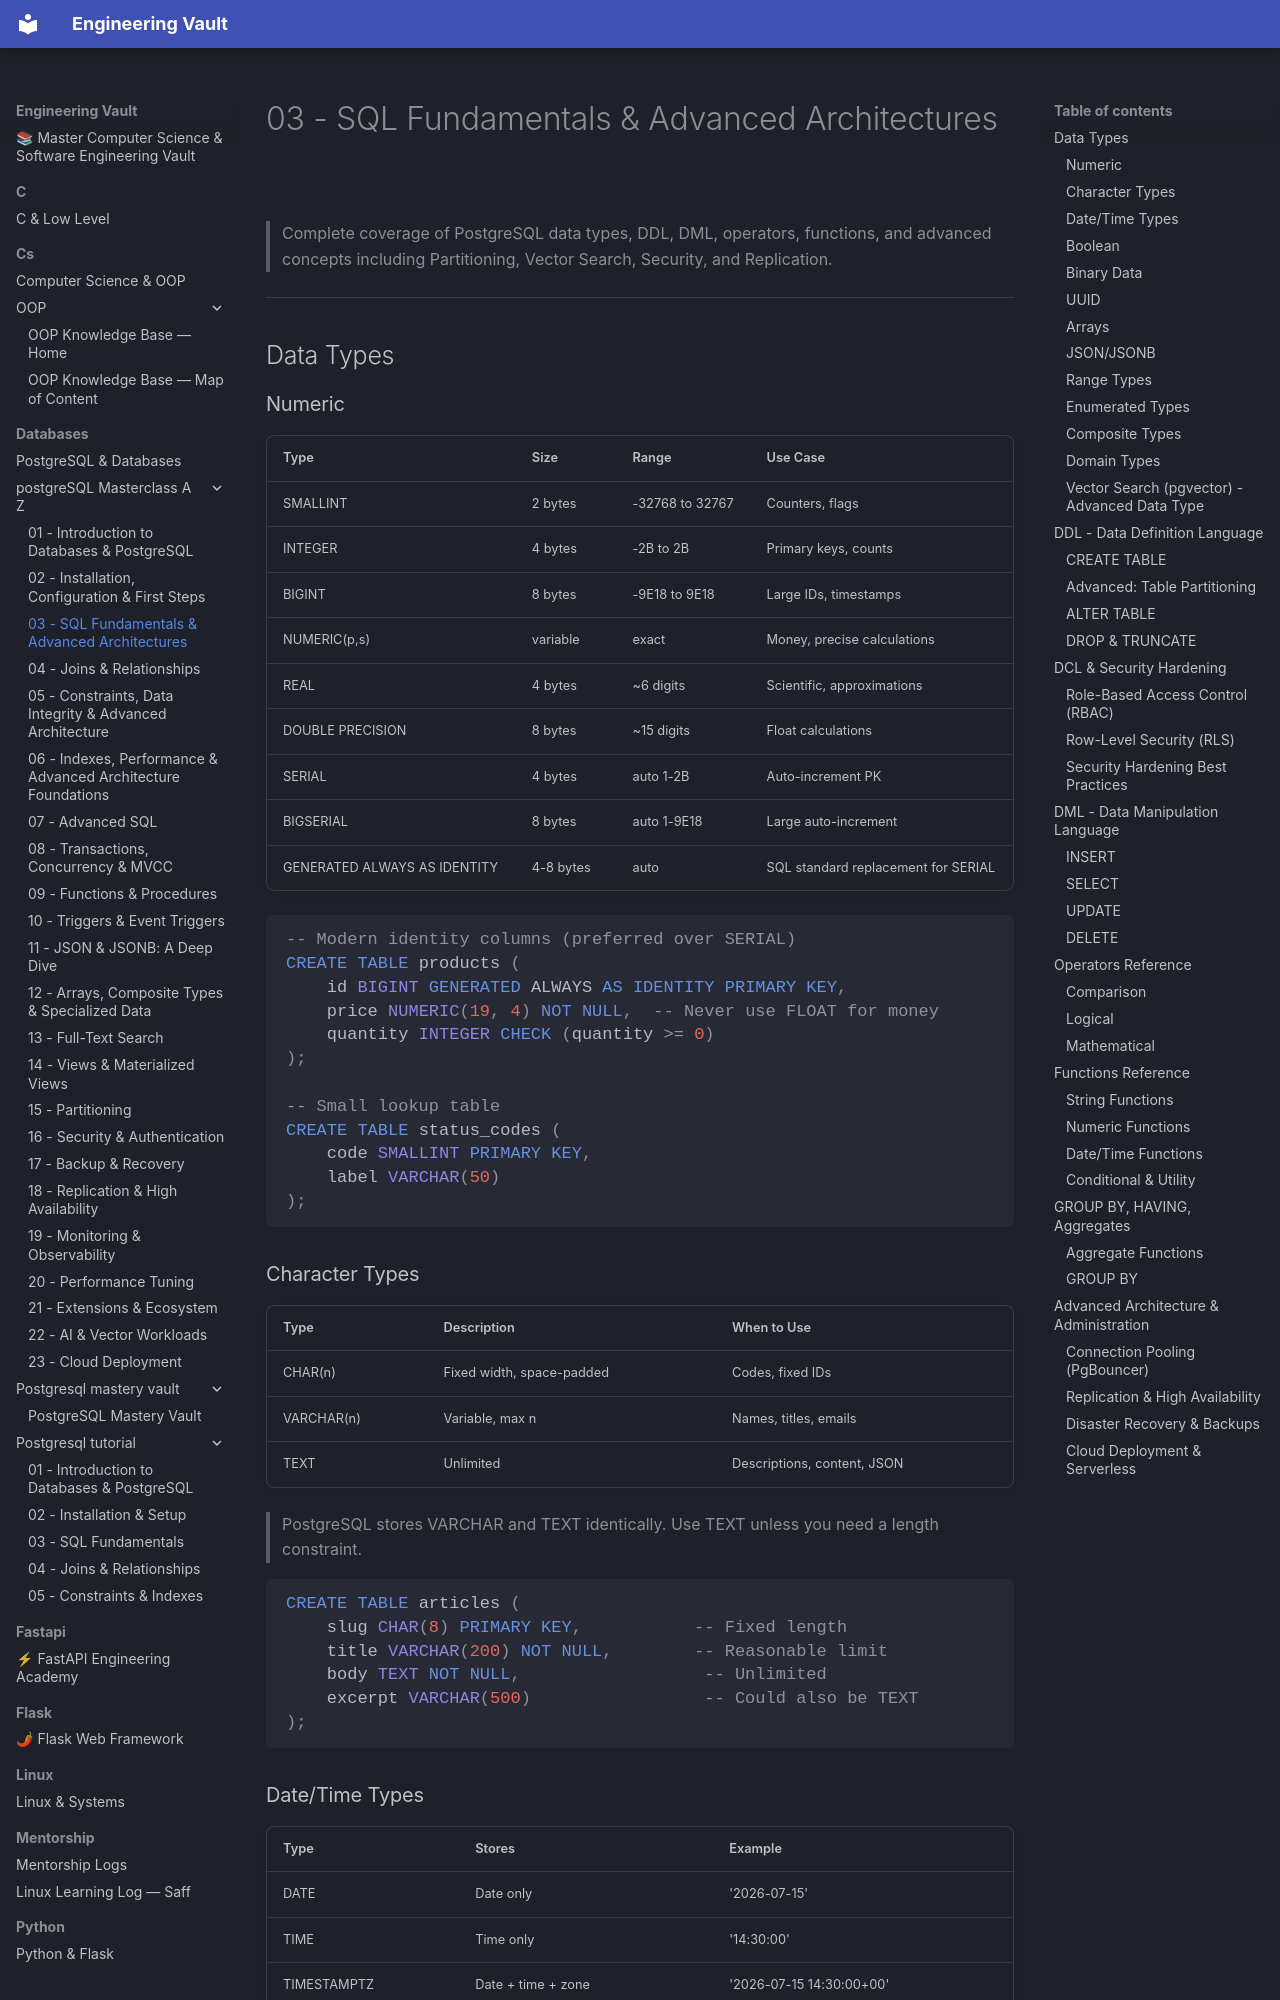

repository: Saff9/engineering-vault · page: databases/postgreSQL-Masterclass-A-Z/03-sql-fundamentals/index.html · generator: mkdocs

# 03 - SQL Fundamentals & Advanced Architectures

> Complete coverage of PostgreSQL data types, DDL, DML, operators, functions, and advanced concepts including Partitioning, Vector Search, Security, and Replication.

---

## Data Types

### Numeric

| Type | Size | Range | Use Case |
|------|------|-------|----------|
| SMALLINT | 2 bytes | -32768 to 32767 | Counters, flags |
| INTEGER | 4 bytes | -2B to 2B | Primary keys, counts |
| BIGINT | 8 bytes | -9E18 to 9E18 | Large IDs, timestamps |
| NUMERIC(p,s) | variable | exact | Money, precise calculations |
| REAL | 4 bytes | ~6 digits | Scientific, approximations |
| DOUBLE PRECISION | 8 bytes | ~15 digits | Float calculations |
| SERIAL | 4 bytes | auto 1-2B | Auto-increment PK |
| BIGSERIAL | 8 bytes | auto 1-9E18 | Large auto-increment |
| GENERATED ALWAYS AS IDENTITY | 4-8 bytes | auto | SQL standard replacement for SERIAL |

```sql
-- Modern identity columns (preferred over SERIAL)
CREATE TABLE products (
    id BIGINT GENERATED ALWAYS AS IDENTITY PRIMARY KEY,
    price NUMERIC(19, 4) NOT NULL,  -- Never use FLOAT for money
    quantity INTEGER CHECK (quantity >= 0)
);

-- Small lookup table
CREATE TABLE status_codes (
    code SMALLINT PRIMARY KEY,
    label VARCHAR(50)
);
```

### Character Types

| Type | Description | When to Use |
|------|-------------|-------------|
| CHAR(n) | Fixed width, space-padded | Codes, fixed IDs |
| VARCHAR(n) | Variable, max n | Names, titles, emails |
| TEXT | Unlimited | Descriptions, content, JSON |

> PostgreSQL stores VARCHAR and TEXT identically. Use TEXT unless you need a length constraint.

```sql
CREATE TABLE articles (
    slug CHAR(8) PRIMARY KEY,           -- Fixed length
    title VARCHAR(200) NOT NULL,        -- Reasonable limit
    body TEXT NOT NULL,                  -- Unlimited
    excerpt VARCHAR(500)                 -- Could also be TEXT
);
```
